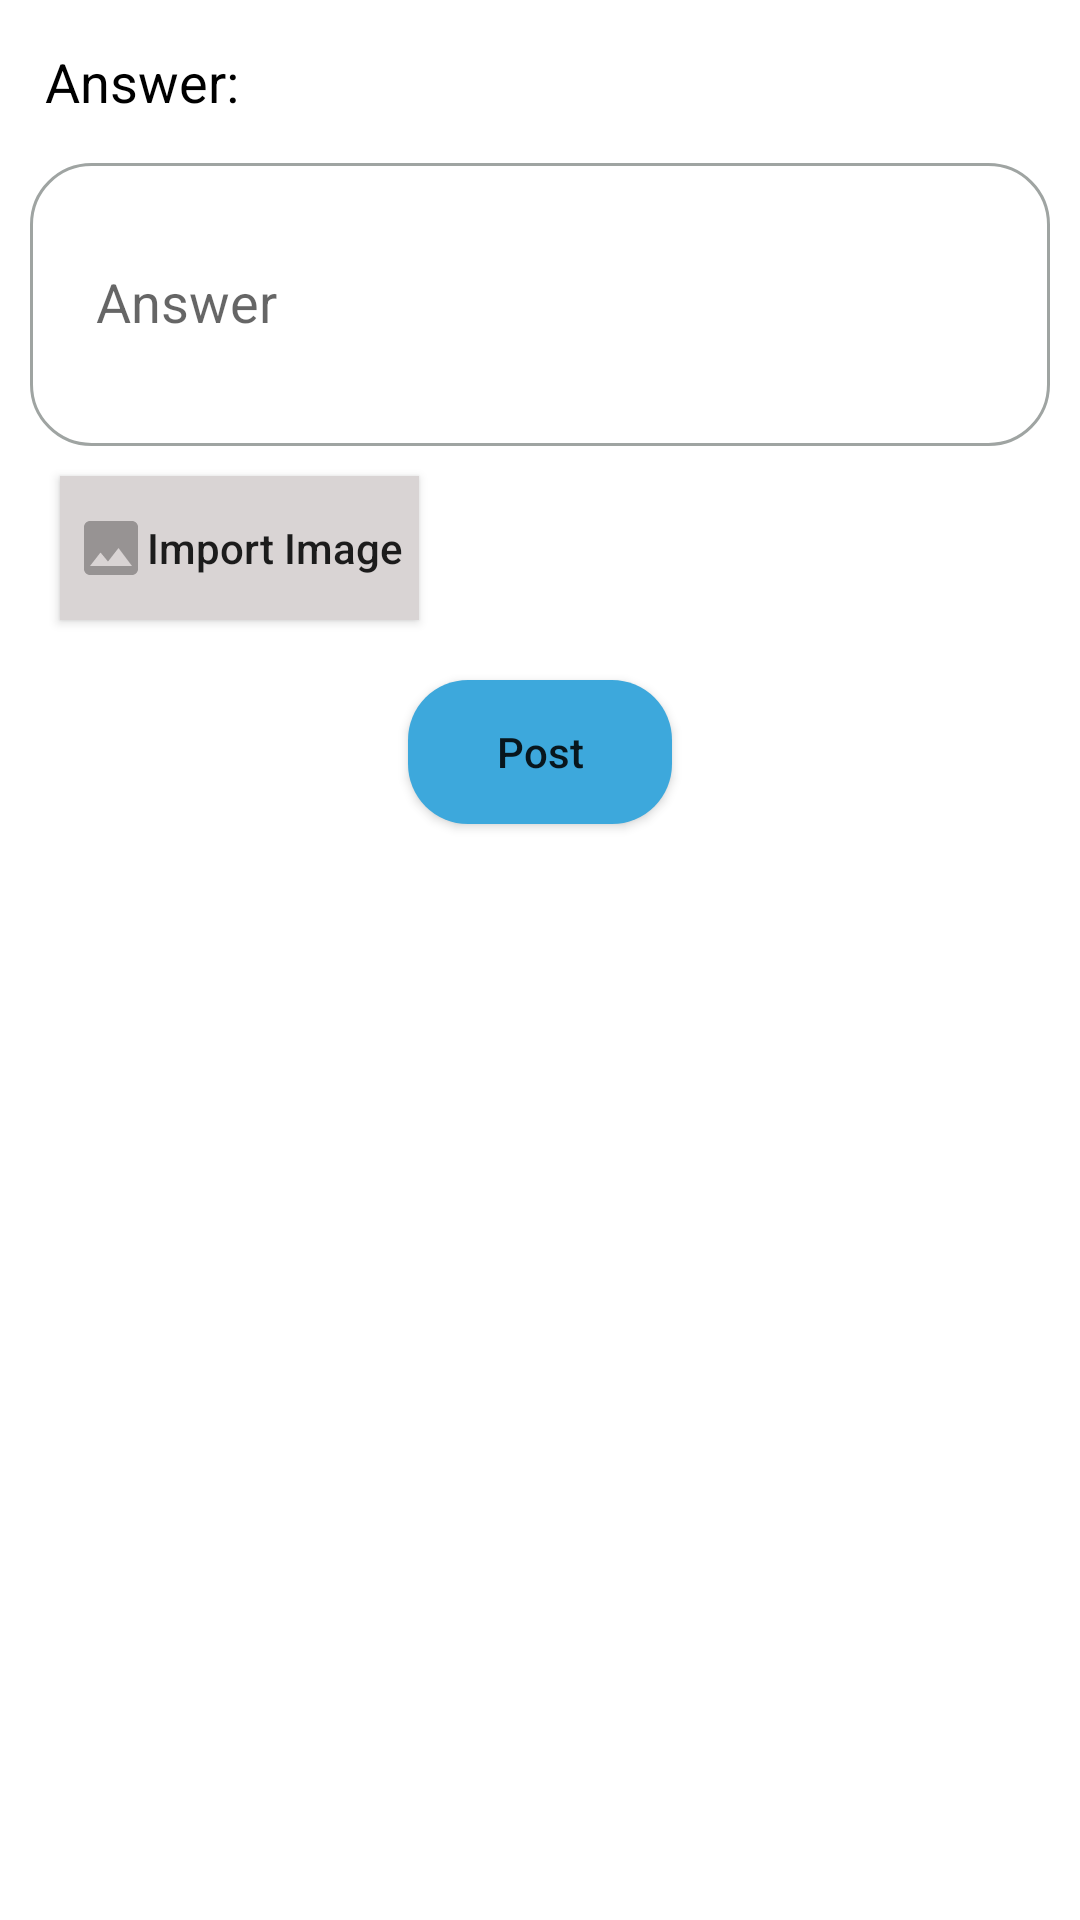

Layout XML and referenced resources for this Android screen:
<!-- AndroidManifest.xml: application theme AppTheme -->
<!-- res/layout/activity_add_answer.xml -->
<?xml version="1.0" encoding="utf-8"?>
<LinearLayout xmlns:android="http://schemas.android.com/apk/res/android"
    xmlns:app="http://schemas.android.com/apk/res-auto"
    xmlns:tools="http://schemas.android.com/tools"
    android:layout_width="match_parent"
    android:layout_height="match_parent"
    android:background="#fff"
    android:orientation="vertical"
    tools:context="com.example.dev.techbuck.AddAnswer">



    <TextView
        android:layout_width="wrap_content"
        android:layout_height="wrap_content"
        android:layout_marginBottom="5dp"
        android:layout_marginLeft="15dp"
        android:layout_marginTop="15dp"
        android:text="Answer:"
        android:textColor="#000"
        android:textSize="18sp" />
    <RelativeLayout
        android:layout_width="match_parent"
        android:layout_height="wrap_content"
        android:background="@drawable/edittext_border"
        android:orientation="horizontal"
        android:layout_margin="10dp"
        android:padding="3dp">

        <EditText
            android:id="@+id/edans"
            android:layout_width="match_parent"
            android:layout_height="wrap_content"
            android:hint="Answer"
            android:layout_marginBottom="5dp"
            android:layout_marginLeft="15dp"
            android:layout_marginRight="15dp"
            android:backgroundTint="#fff"
            android:minLines="3"
             />

        <ImageButton
            android:id="@+id/ansmic"
            android:layout_width="40dp"
            android:layout_height="40dp"
            android:layout_alignParentRight="true"
            android:layout_marginRight="10dp"
            android:layout_marginTop="20dp"
            android:background="#fff"
            android:foregroundGravity="center_vertical"
            android:scaleType="fitXY"
            android:src="@drawable/ic_mic_none_black_24dp"

            />
    </RelativeLayout>

    <Button
        android:id="@+id/ansimportimage"
        android:layout_width="wrap_content"
        android:layout_height="wrap_content"
        android:layout_marginLeft="20dp"
        android:background="#d9d4d4"
        android:drawableLeft="@drawable/image"
        android:padding="5dp"
        android:text="Import Image"
        android:textAllCaps="false" />

    <ImageView
        android:id="@+id/addansimageview"
        android:layout_width="130dp"
        android:layout_height="130dp"
        android:layout_gravity="center_horizontal"
        android:visibility="gone" />

    <Button
        android:id="@+id/anspost"
        android:layout_width="wrap_content"
        android:layout_height="wrap_content"
        android:layout_gravity="center_horizontal"
        android:layout_marginTop="20dp"
        android:background="@drawable/button"
        android:text="Post"
        android:textAllCaps="false" />

</LinearLayout>
<!-- resources referenced by this layout -->
<resources>
  <!-- drawable button (drawable) -->
  <?xml version="1.0" encoding="utf-8"?>
  <shape android:shape="rectangle"
      xmlns:android="http://schemas.android.com/apk/res/android"
      >
      <solid android:color="#3da8dc"></solid>
      <corners
          android:bottomRightRadius="20dp"
          android:topRightRadius="20dp"
          android:bottomLeftRadius="20dp"
          android:topLeftRadius="20dp"
          />
  
  </shape>
  <!-- drawable edittext_border (drawable) -->
  <?xml version="1.0" encoding="utf-8"?>
  <selector xmlns:android="http://schemas.android.com/apk/res/android">
  
  
      <item>
          <shape android:shape="rectangle">
              <solid android:color="#ffffff" />
              <stroke android:width="1dp" android:color="#9fa4a2" />
  
              <corners android:radius="20dp"
                  />
          </shape>
      </item>
  
  
  </selector>
  <!-- drawable image (drawable) -->
  <vector xmlns:android="http://schemas.android.com/apk/res/android"
          android:width="24dp"
          android:height="24dp"
          android:viewportWidth="24.0"
          android:viewportHeight="24.0">
      <path
          android:fillColor="#979393"
          android:pathData="M21,19V5c0,-1.1 -0.9,-2 -2,-2H5c-1.1,0 -2,0.9 -2,2v14c0,1.1 0.9,2 2,2h14c1.1,0 2,-0.9 2,-2zM8.5,13.5l2.5,3.01L14.5,12l4.5,6H5l3.5,-4.5z"/>
  </vector>
  <style name="AppTheme" parent="Theme.AppCompat.Light.DarkActionBar">
          
          <item name="colorPrimary">@color/colorPrimary</item>
          <item name="colorPrimaryDark">@color/colorPrimaryDark</item>
          <item name="colorAccent">@color/colorAccent</item>
      </style>
  <color name="colorPrimary">#079de6</color>
  <color name="colorPrimaryDark">#079de6</color>
  <color name="colorAccent">#FF4081</color>
</resources>
